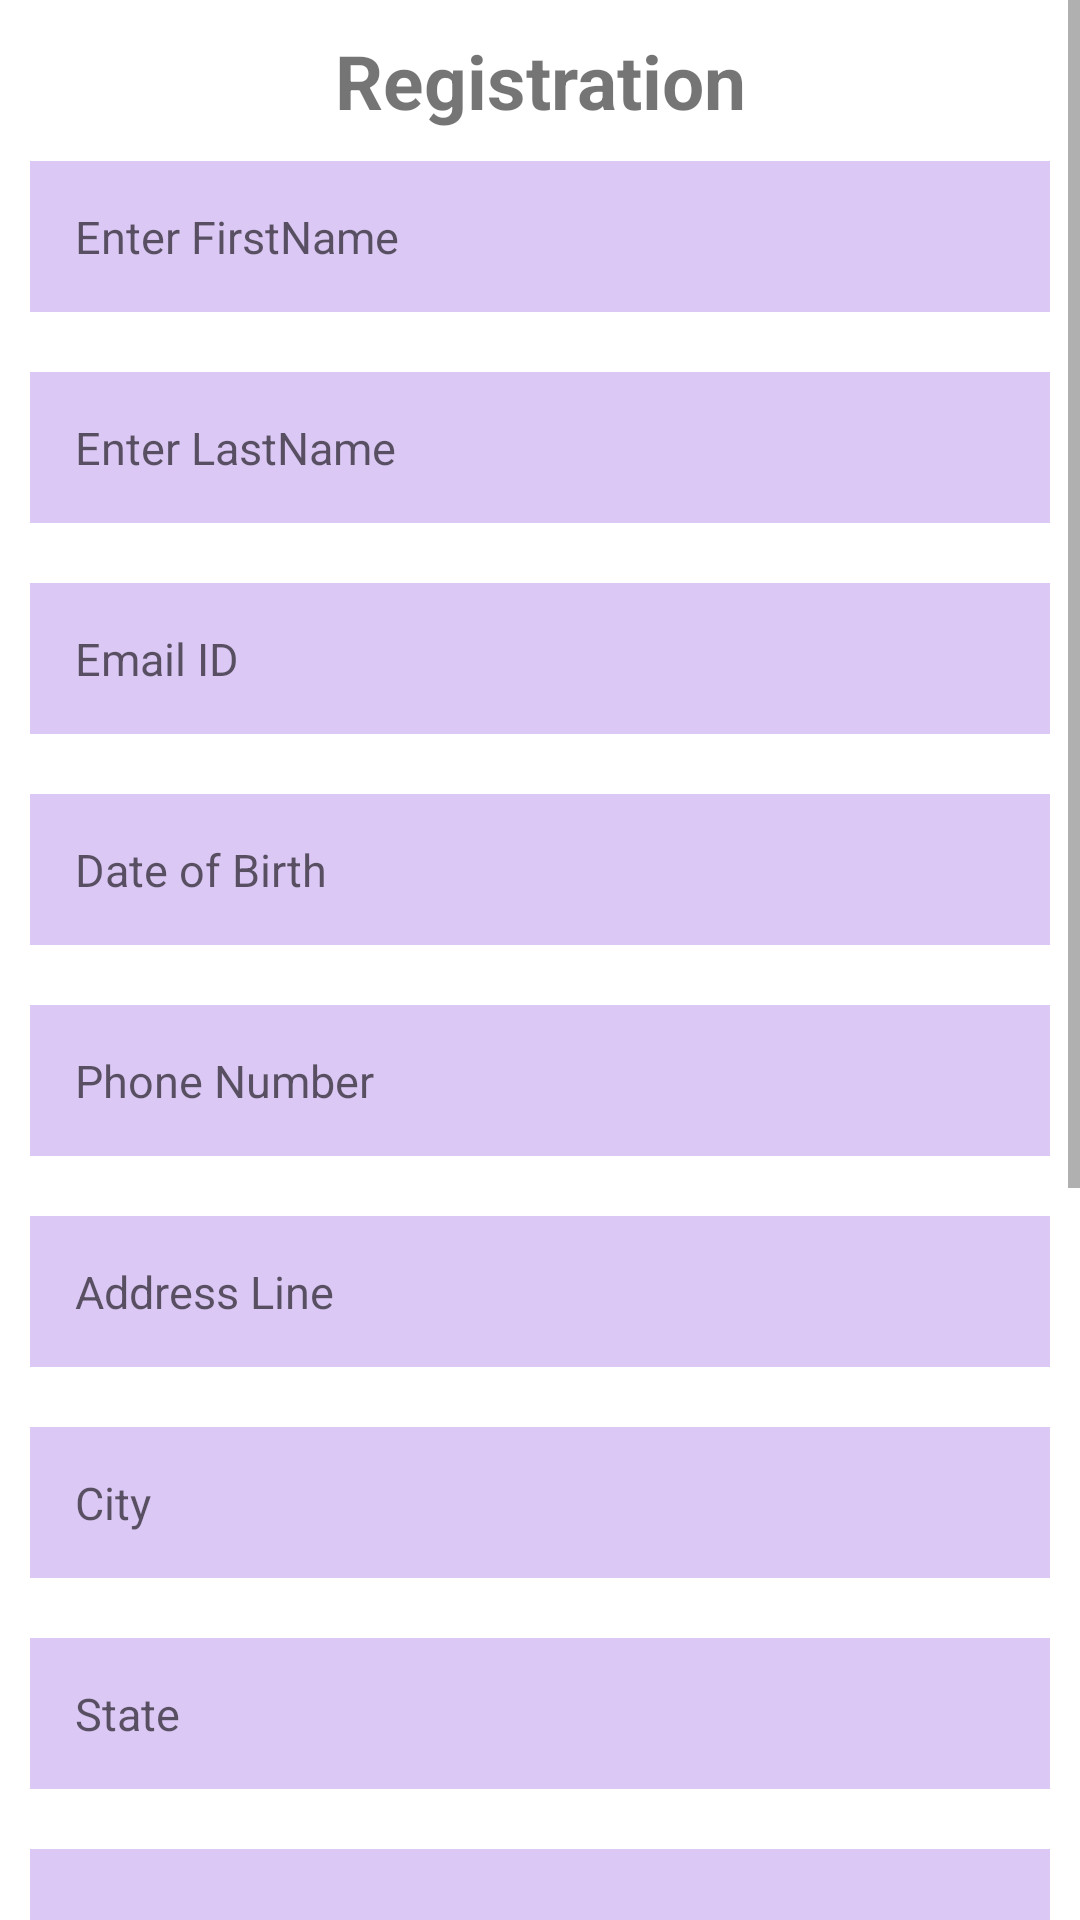

Reconstruct the res/layout file that produces this screen, plus the resources it refers to.
<!-- AndroidManifest.xml: application theme Theme.FreebiesforNewbies -->
<!-- res/layout/activity_main.xml -->
<?xml version="1.0" encoding="utf-8"?>
<ScrollView
    xmlns:android="http://schemas.android.com/apk/res/android"
    xmlns:app="http://schemas.android.com/apk/res-auto"
    xmlns:tools="http://schemas.android.com/tools"
    android:layout_width="match_parent"
    android:layout_height="match_parent"
    android:fillViewport="true"
    >
<LinearLayout
    android:layout_width="match_parent"
    android:orientation="vertical"
    android:layout_height="match_parent"
    android:gravity="center"
    tools:context=".MainActivity">


    <TextView
        android:id="@+id/registrationPage"
        android:layout_width="match_parent"
        android:layout_height="wrap_content"
        android:text="@string/label_registration"
        android:textStyle="bold"
        android:layout_marginStart="15dp"
        android:layout_marginTop="10dp"
        android:layout_marginEnd="15dp"
        android:gravity="center"
        android:textSize="25sp"
        app:layout_constraintLeft_toLeftOf="parent"
        app:layout_constraintRight_toRightOf="parent"
        app:layout_constraintTop_toTopOf="parent"/>


    <EditText
        android:id="@+id/etFirstName"
        android:layout_width="match_parent"
        android:layout_height="wrap_content"
        android:layout_margin="10dp"
        android:inputType="text"
        android:textSize="15sp"
        android:textColor="@color/darkblue"
        android:background="@color/sblue2"
        android:hint="@string/first_name"
        android:digits="abcdefghijklmnopqrstuvwxyzABCDEFGHIJKLMNOPQRSTUVWXYZ"
        android:padding="15dp"
        app:layout_constraintStart_toStartOf="parent"
        app:layout_constraintTop_toBottomOf="@+id/registrationPage"
        android:autofillHints="name" />


    <EditText
        android:id="@+id/etLastName"
        android:layout_width="match_parent"
        android:layout_height="wrap_content"
        android:layout_margin="10dp"
        android:inputType="text"
        android:textSize="15sp"
        android:hint="@string/last_name"
        android:digits="abcdefghijklmnopqrstuvwxyzABCDEFGHIJKLMNOPQRSTUVWXYZ"
        android:padding="15dp"
        android:textColor="@color/darkblue"
        android:background="@color/sblue2"
        app:layout_constraintEnd_toEndOf="parent"
        app:layout_constraintTop_toBottomOf="@+id/registrationPage"
        android:autofillHints="name" />

    <EditText
        android:id="@+id/etEmail"
        android:layout_width="match_parent"
        android:layout_height="wrap_content"
        android:layout_margin="10dp"
        android:inputType="textEmailAddress"
        android:textSize="15sp"
        android:hint="@string/label_email"
        android:padding="15dp"
        android:textColor="@color/darkblue"
        android:background="@color/sblue2"
        app:layout_constraintStart_toStartOf="parent"
        app:layout_constraintTop_toBottomOf="@+id/etLastName"
        android:autofillHints="emailAddress" />

    <EditText
        android:id="@+id/etDOB"
        android:layout_width="match_parent"
        android:layout_height="wrap_content"
        android:layout_margin="10dp"
        android:inputType="text"
        android:textSize="15sp"
        android:hint="@string/label_DOB"
        android:padding="15dp"
        android:digits="0123456789"
        android:onClick="showDatePickerDialog"
        android:textColor="@color/darkblue"
        android:background="@color/sblue2"
        app:layout_constraintStart_toStartOf="parent"
        app:layout_constraintTop_toBottomOf="@+id/etEmail" />

    <EditText
        android:id="@+id/etPhone"
        android:layout_width="match_parent"
        android:layout_height="wrap_content"
        android:layout_margin="10dp"
        android:inputType="phone"
        android:textSize="15sp"
        android:hint="@string/enter_phone_number"
        android:padding="15dp"
        android:digits="0123456789"
        android:textColor="@color/darkblue"

        android:background="@color/sblue2"
        app:layout_constraintEnd_toEndOf="parent"
        app:layout_constraintTop_toBottomOf="@+id/etEmail"
        android:autofillHints="phone" />

    <EditText
        android:id="@+id/etAddressLine"
        android:layout_width="match_parent"
        android:layout_height="wrap_content"
        android:layout_margin="10dp"
        android:inputType="textPostalAddress"
        android:textSize="15sp"
        android:hint="@string/label_address"
        android:padding="15dp"
        android:textColor="@color/darkblue"
        android:background="@color/sblue2"
        app:layout_constraintStart_toStartOf="parent"
        app:layout_constraintEnd_toStartOf="@+id/etCity"
        app:layout_constraintTop_toBottomOf="@+id/etPhone" />

    <EditText
        android:id="@+id/etCity"
        android:layout_width="match_parent"
        android:layout_height="wrap_content"
        android:layout_margin="10dp"
        android:inputType="textPostalAddress"
        android:hint="@string/label_city"
        android:textSize="15sp"
        android:padding="15dp"
        android:digits="abcdefghijklmnopqrstuvwxyzABCDEFGHIJKLMNOPQRSTUVWXYZ"
        android:textColor="@color/darkblue"
        android:background="@color/sblue2"
        app:layout_constraintStart_toEndOf="@+id/etAddressLine"
        app:layout_constraintEnd_toEndOf="parent"
        app:layout_constraintTop_toBottomOf="@+id/etPhone"/>

    <EditText
        android:id="@+id/etState"
        android:layout_width="match_parent"
        android:layout_height="wrap_content"
        android:layout_margin="10dp"
        android:inputType="textEmailAddress"
        android:hint="@string/label_state"
        android:textSize="15sp"
        android:padding="15dp"
        android:digits="abcdefghijklmnopqrstuvwxyzABCDEFGHIJKLMNOPQRSTUVWXYZ"
        android:textColor="@color/darkblue"
        android:background="@color/sblue2"
        app:layout_constraintEnd_toStartOf="@id/Item_genere_spinner"
        app:layout_constraintStart_toStartOf="parent"
        app:layout_constraintTop_toBottomOf="@+id/etAddressLine"/>

    <Spinner
        android:id="@+id/Item_genere_spinner"
        android:layout_width="match_parent"
        android:layout_height="50dp"
        android:layout_marginTop="10dp"
        android:background="@color/sblue2"
        android:layout_margin="10dp"
        android:drawablePadding="8dp"
        android:hint="Country"
        android:padding="8dp"
        android:textColor="@color/black"
        />





    <EditText
        android:id="@+id/etZipcode"
        android:layout_width="match_parent"
        android:layout_height="wrap_content"
        android:layout_margin="10dp"
        android:inputType="textEmailAddress"
        android:hint="@string/label_zipcode"
        android:textSize="15sp"
        android:padding="15dp"
        android:digits="0123456789"
        android:textColor="@color/darkblue"
        android:background="@color/sblue2"
        app:layout_constraintStart_toEndOf="@id/Item_genere_spinner"
        app:layout_constraintEnd_toEndOf="parent"
        app:layout_constraintTop_toBottomOf="@+id/etAddressLine"/>

    <EditText
        android:id="@+id/etUsername"
        android:layout_width="match_parent"
        android:layout_height="wrap_content"
        android:layout_margin="10dp"
        android:inputType="textEmailAddress"
        android:layout_marginEnd="25dp"
        android:hint="@string/label_username"
        android:textSize="15sp"
        android:padding="15dp"
        android:textColor="@color/darkblue"
        android:background="@color/sblue2"
        app:layout_constraintEnd_toEndOf="parent"
        app:layout_constraintStart_toStartOf="parent"
        app:layout_constraintTop_toBottomOf="@+id/etZipcode"
        android:autofillHints="username" />

    <EditText
        android:id="@+id/etPassword"
        android:layout_width="match_parent"
        android:layout_height="wrap_content"
        android:layout_margin="10dp"
        android:inputType="textPassword"
        android:hint="@string/label_password"
        android:textSize="15sp"
        android:padding="15dp"
        android:textColor="@color/darkblue"
        android:background="@color/sblue2"
        app:layout_constraintEnd_toEndOf="parent"
        app:layout_constraintStart_toStartOf="parent"
        app:layout_constraintTop_toBottomOf="@+id/etUsername"
        android:autofillHints="password" />

    <EditText
        android:id="@+id/etConfirmPassword"
        android:layout_width="match_parent"
        android:layout_height="wrap_content"
       android:layout_margin="10dp"
        android:inputType="textPassword"
        android:hint="@string/label_confirm_password"
        android:textSize="15sp"
        android:padding="15dp"
        android:textColor="@color/darkblue"
        android:background="@color/sblue2"
        app:layout_constraintEnd_toEndOf="parent"
        app:layout_constraintStart_toStartOf="parent"
        app:layout_constraintTop_toBottomOf="@+id/etPassword" />

    <Button
        android:id="@+id/btnRegister"
        android:layout_width="wrap_content"
        android:layout_height="wrap_content"
        android:layout_marginStart="35dp"
        android:layout_marginEnd="35dp"
        android:layout_marginTop="5dp"
        android:text="@string/btn_register"
        android:textSize="15sp"
        android:backgroundTint="@color/darkblue"
        app:layout_constraintEnd_toEndOf="parent"
        app:layout_constraintStart_toStartOf="parent"
        app:layout_constraintTop_toBottomOf="@+id/etConfirmPassword"/>

    <TextView
        android:id="@+id/tvRedirect"
        android:layout_width="wrap_content"
        android:layout_height="wrap_content"
        android:layout_marginTop="5dp"
        android:textColor="@color/purple_700"
        android:textStyle="italic"
        android:text="@string/signInHint"
        app:layout_constraintTop_toBottomOf="@+id/btnRegister"
        app:layout_constraintEnd_toEndOf="parent"
        app:layout_constraintStart_toStartOf="parent" />

</LinearLayout>
</ScrollView>
<!-- resources referenced by this layout -->
<resources>
  <color name="black">#FF000000</color>
  <color name="darkblue">#270E47</color>
  <color name="purple_700">#FF3700B3</color>
  <color name="sblue2">#DBC8F4</color>
  <string name="btn_register">Register</string>
  <string name="enter_phone_number">Phone Number</string>
  <string name="first_name">Enter FirstName</string>
  <string name="label_DOB">Date of Birth</string>
  <string name="label_address">Address Line</string>
  <string name="label_city">City</string>
  <string name="label_confirm_password">Confirm Password</string>
  <string name="label_email">Email ID</string>
  <string name="label_password">Password</string>
  <string name="label_registration">Registration</string>
  <string name="label_state">State</string>
  <string name="label_username">Username</string>
  <string name="label_zipcode">Zipcode</string>
  <string name="last_name">Enter LastName</string>
  <string name="signInHint">Already have an account? Sign in here</string>
  <style name="Theme.FreebiesforNewbies" parent="Theme.MaterialComponents.DayNight.DarkActionBar">
          
          <item name="colorPrimary">@color/blue</item>
          <item name="colorPrimaryVariant">@color/darkblue</item>
          <item name="colorOnPrimary">@color/white</item>
          
          <item name="colorSecondary">@color/sblue</item>
          <item name="colorSecondaryVariant">@color/sdarkblue</item>
          <item name="colorOnSecondary">@color/black</item>
          
          <item name="android:statusBarColor" tools:targetApi="l">?attr/colorPrimaryVariant</item>
          
      </style>
  <color name="blue">#301B4C</color>
  <color name="white">#FFFFFFFF</color>
  <color name="sblue">#461981</color>
  <color name="sdarkblue">#34126C</color>
</resources>
